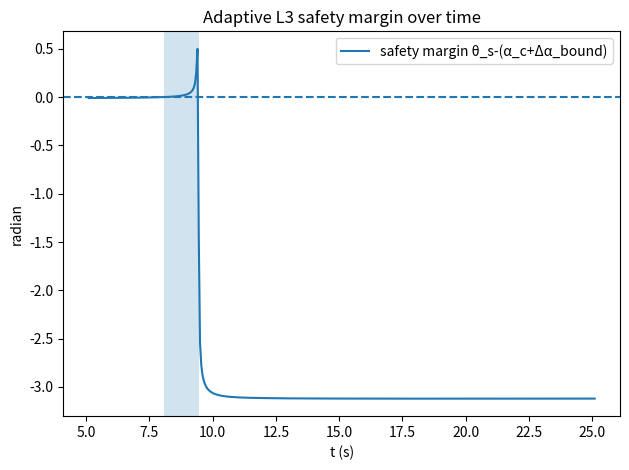

Write Python code to recreate this figure.
# -*- coding: utf-8 -*-
"""
自适应 L3（全目标遮蔽）判定：空间参考点邻域 + 时间边界双重细化

数学判据（L3：完整笼罩圆柱体目标）：
1) 角度包含：目标圆柱 T 在导弹视点 M(t) 的全部可见方向集合 D_T(t) 包含于由烟幕球 S(t) 诱导的遮蔽圆锥 K(t)。
   等价为 α_max(t) ≤ θ_s(t)，其中
     α_max(t) = sup_{p∈∂T} angle( (p - M)/||p - M||, (C - M)/||C - M|| ),
     θ_s(t)   = arcsin( r / ||C - M|| ).
2) 深度次序（先遇烟幕再遇目标）： ||C - M|| - r ≤ dist(M(t), T)。

"""
from __future__ import annotations
import numpy as np, pandas as pd, math
from dataclasses import dataclass
from typing import List, Tuple

# ========= 题面常量=========
g = 9.8                 # m/s^2
v_m = 300.0             # m/s  导弹速度
v_u = 120.0             # m/s  无人机速度
r = 10.0                # m    烟幕球半径
sink_v = 3.0            # m/s  云团中心下沉速度
R, H = 7.0, 10.0        # m    圆柱半径/高度（目标）
t_d = 1.5
t_e = t_d + 3.6
T_MIN, T_MAX = t_e, t_e + 20.0

# ========= 轨迹 =========
M0 = np.array([20000.0, 0.0, 2000.0])          # 导弹初始位置
F0 = np.array([17800.0, 0.0, 1800.0])          # 无人机初始位置
dm = - M0 / np.linalg.norm(M0)                 # 导弹指向原点的单位向量
du = np.array([-1.0, 0.0, 0.0])                # 无人机等高度朝原点（x 负向）

def M_pos(t: float) -> np.ndarray:
    """导弹位置 M(t)"""
    return M0 + v_m * dm * t

def bomb_pos_after_drop(t: float) -> np.ndarray:
    """投放后弹体位置（自由落体；以绝对时刻 t 为自变量）"""
    tau = t - t_d
    x = (F0[0] + v_u * du[0] * t_d) + v_u * du[0] * (t - t_d)  # 17620 - 120*tau
    y = 0.0
    z = F0[2] - 0.5 * g * (tau ** 2)
    return np.array([x, y, z])

def cloud_center(t: float) -> np.ndarray:
    """云团中心 C(t)：起爆点 E，之后以 sink_v 沿 z 负向匀速下沉"""
    E = bomb_pos_after_drop(t_e)
    return E + np.array([0.0, 0.0, -sink_v * (t - t_e)])

# ========= 距离与角度 =========
def dist_point_capped_cylinder(P: np.ndarray) -> float:
    """
    点到“有限圆柱集合” T 的欧氏距离闭式：
    T = { (x,y,z) : x^2+(y-200)^2 ≤ R^2, 0 ≤ z ≤ H }。
    """
    x, y, z = float(P[0]), float(P[1]), float(P[2])
    rho = math.hypot(x, y - 200.0)
    dr = max(rho - R, 0.0)
    if z < 0.0: dz = -z
    elif z > H: dz = z - H
    else: dz = 0.0
    return math.hypot(dr, dz)

def theta_s_from_MC(M: np.ndarray, C: np.ndarray) -> float:
    """
    遮蔽圆锥半角：
    - 若导弹在云内（d≤r）：整球遮蔽 → 半角 π；
    - 否则：θ_s = arcsin( r / d )（带裁剪）。
    """
    d = np.linalg.norm(C - M)
    if d <= r:
        return math.pi
    val = min(1.0, r / d)
    return math.asin(val)

def alpha_at(M: np.ndarray, C: np.ndarray, P: np.ndarray) -> np.ndarray:
    """返回数组 P 中每个点的 α(p) = angle( (p-M)/||p-M||, (C-M)/||C-M|| )"""
    w = C - M
    d = np.linalg.norm(w)
    V = P - M
    Vn = np.linalg.norm(V, axis=1)
    eps = 1e-15
    cos_a = (V @ w) / (np.maximum(Vn, eps) * max(d, eps))
    cos_a = np.clip(cos_a, -1.0, 1.0)
    return np.arccos(cos_a)

# ========= 空间胞元（θ,z）定义与认证 =========
@dataclass
class Cell:
    th0: float
    th1: float
    z0: float
    z1: float
    depth: int

    def center(self) -> Tuple[float, float]:
        return 0.5*(self.th0 + self.th1), 0.5*(self.z0 + self.z1)

    def metric_radius(self) -> float:
        """胞元中心到最远角点的弧长度量半径：s_cell = 0.5 * sqrt( (R Δθ)^2 + (Δz)^2 )"""
        dth = self.th1 - self.th0
        dz  = self.z1 - self.z0
        return 0.5 * math.hypot(R * dth, dz)

    def split(self) -> List['Cell']:
        """沿度量更长的一侧二分，保持子胞元形状适度方正"""
        dth = self.th1 - self.th0
        dz  = self.z1 - self.z0
        Lth = R * dth
        Lz  = dz
        if Lth >= Lz:
            thm = 0.5*(self.th0 + self.th1)
            return [Cell(self.th0, thm, self.z0, self.z1, self.depth+1),
                    Cell(thm, self.th1, self.z0, self.z1, self.depth+1)]
        else:
            zm = 0.5*(self.z0 + self.z1)
            return [Cell(self.th0, self.th1, self.z0, zm, self.depth+1),
                    Cell(self.th0, self.th1, zm, self.z1, self.depth+1)]

def point_from_theta_z(theta: float, z: float) -> np.ndarray:
    return np.array([R * math.cos(theta), 200.0 + R * math.sin(theta), z])

def certify_cell_L3(M: np.ndarray, C: np.ndarray, cell: Cell, dTmin: float, ths: float) -> Tuple[int, float, float]:
    """
    认证单个胞元：
    返回 (status, α_center, Δα_bound)：
      status = +1 安全（整个胞元被遮蔽）
             = -1 违反（整个胞元未被遮蔽）
             =  0 不确定（需要细化）
    其中 Δα_bound = 2*arcsin( s_cell / (2*dTmin) ) 为角度变化上界。
    """
    th_c, z_c = cell.center()
    P_c = point_from_theta_z(th_c, z_c).reshape(1,3)
    a_c = float(alpha_at(M, C, P_c)[0])
    s_cell = cell.metric_radius()
    delta = 2.0 * math.asin( min(1.0, 0.5 * s_cell / max(dTmin, 1e-12)) )

    if a_c + delta <= ths:
        return +1, a_c, delta
    if a_c - delta >  ths:
        return -1, a_c, delta
    return 0, a_c, delta

# ========= 时间边界二分 =========
def refine_time_edge(tl: float, tr: float, l3_func, maxit: int = 60) -> float:
    fl = l3_func(tl)
    fr = l3_func(tr)
    if fl == fr:
        return 0.5*(tl+tr)
    for _ in range(maxit):
        tm = 0.5*(tl+tr)
        fm = l3_func(tm)
        if fm == fl:
            tl, fl = tm, fm
        else:
            tr, fr = tm, fm
        if tr - tl < 1e-12:
            break
    return 0.5*(tl+tr)

# ========= 在单个时刻 t 进行 L3 判定（带空间自适应） =========
def L3_at_time(t: float,
               ntheta0: int = 64, nz0: int = 3,
               max_depth: int = 8,
               cell_budget: int = 50000) -> Tuple[bool, float, int]:
    """
    返回 (is_L3, min_margin, cells_examined)：
      is_L3     ：该时刻是否满足 L3；
      min_margin：遍历认证安全的所有胞元的全局“安全余量”最小值（θ_s - (α_c + Δα_bound)），
                  若出现违反/预算耗尽，返回非正值；
      cells_examined：已检查胞元数（衡量开销）。
    预算/层数不足时采用“保守失败”（未能认证 → 判不满足）。
    """
    M = M_pos(t); C = cloud_center(t)
    ths = theta_s_from_MC(M, C)        # 角度阈值（云内时为 π）
    dmc = float(np.linalg.norm(C - M))
    dTmin = dist_point_capped_cylinder(M)

    # 深度次序先验检查：若烟幕不在目标之前，直接失败
    if (dmc - r) > dTmin:
        return False, -(dmc - r - dTmin), 0

    # 若导弹在云内：角度条件自动满足（且上式已保证深度条件）
    if dmc <= r:
        return True, +0.5, 0  # 给出一个正的占位余量

    # 初始粗网格
    th_edges = np.linspace(0.0, 2.0*np.pi, ntheta0, endpoint=False).tolist()
    th_edges.append(2.0*np.pi)
    z_edges = np.linspace(0.0, H, nz0).tolist()

    cells: List[Cell] = []
    for i in range(len(th_edges)-1):
        for j in range(len(z_edges)-1):
            cells.append(Cell(th_edges[i], th_edges[i+1], z_edges[j], z_edges[j+1], depth=0))

    min_margin = float('inf')
    examined = 0
    stack = cells

    while stack:
        cell = stack.pop()
        examined += 1
        if examined > cell_budget:
            return False, -0.0, examined
        status, a_c, delta = certify_cell_L3(M, C, cell, dTmin, ths)
        if status == +1:
            margin = ths - (a_c + delta)
            if margin < min_margin:
                min_margin = margin
            continue
        elif status == -1:
            margin = ths - (a_c - delta)
            return False, margin, examined
        else:
            if cell.depth >= max_depth:
                margin = ths - a_c
                return False, margin, examined
            stack.extend(cell.split())

    # 全部胞元均被认证为安全
    if math.isinf(min_margin):
        min_margin = +0.0
    return True, min_margin, examined

# ========= 顶层驱动：粗时间网格 + 边界二分 =========
def main():
    # —— 可调参数（按机器性能/精度需要调整） ——
    N_t0 = 401           # 初始时间采样数
    ntheta0, nz0 = 64, 3 # 初始空间网格（θ×z）
    max_depth = 8        # 最大空间细化层数
    cell_budget = 80000  # 单时刻最大胞元检查数（防止过慢）

    ts = np.linspace(T_MIN, T_MAX, N_t0)
    mask = np.zeros_like(ts, dtype=int)
    margins = np.zeros_like(ts, dtype=float)
    cells_used = np.zeros_like(ts, dtype=int)

    for i, t in enumerate(ts):
        ok, margin, used = L3_at_time(t, ntheta0, nz0, max_depth, cell_budget)
        mask[i] = 1 if ok else 0
        margins[i] = margin
        cells_used[i] = used

    # 时间边界检测与二分细化
    edges = np.diff(mask.astype(int))
    starts = list(np.where(edges == 1)[0] + 1)
    ends   = list(np.where(edges == -1)[0] + 1)
    if mask[0]:  starts = [0] + starts
    if mask[-1]: ends   = ends + [len(mask)]

    intervals = []
    def l3_func(t):
        ok, _, _ = L3_at_time(t, ntheta0, nz0, max_depth, cell_budget)
        return ok
    for s_idx, e_idx in zip(starts, ends):
        if s_idx == e_idx:
            continue
        tL = ts[0] if s_idx==0 else refine_time_edge(ts[s_idx-1], ts[s_idx], l3_func)
        tR = ts[-1] if e_idx==len(ts) else refine_time_edge(ts[e_idx-1], ts[e_idx], l3_func)
        tm = 0.5*(tL + tR)
        if l3_func(tm):
            intervals.append((tL, tR))

    # 导出 CSV
    pd.DataFrame({
        "t": ts,
        "L3_mask": mask,
        "margin(rad)": margins,
        "cells_used": cells_used
    }).to_csv("L3_adaptive_timeseries.csv", index=False)
    pd.DataFrame([{"t_start": a, "t_end": b, "duration": b-a} for a,b in intervals])\
      .to_csv("L3_adaptive_intervals.csv", index=False)

    # 打印区间
    print("=== L3 (adaptive) intervals ===")
    if not intervals:
        print(f"None in [{T_MIN:.3f}, {T_MAX:.3f}] s")
    else:
        for a,b in intervals:
            print(f"[{a:.12f}, {b:.12f}]  Δt = {b-a:.12f} s")

    # 可选绘图
    try:
        import matplotlib.pyplot as plt
        plt.figure()
        plt.plot(ts, margins, label="safety margin θ_s-(α_c+Δα_bound)")
        plt.axhline(0.0, linestyle="--")
        for a,b in intervals: plt.axvspan(a,b, alpha=0.2)
        plt.xlabel("t (s)"); plt.ylabel("radian"); plt.title("Adaptive L3 safety margin over time")
        plt.legend(); plt.tight_layout()
        plt.savefig("L3_adaptive_margin.png", dpi=160, bbox_inches="tight")
        print("Saved plot: L3_adaptive_margin.png")
    except Exception as e:
        print("Matplotlib not available (plot skipped).")

if __name__ == "__main__":
    main()
